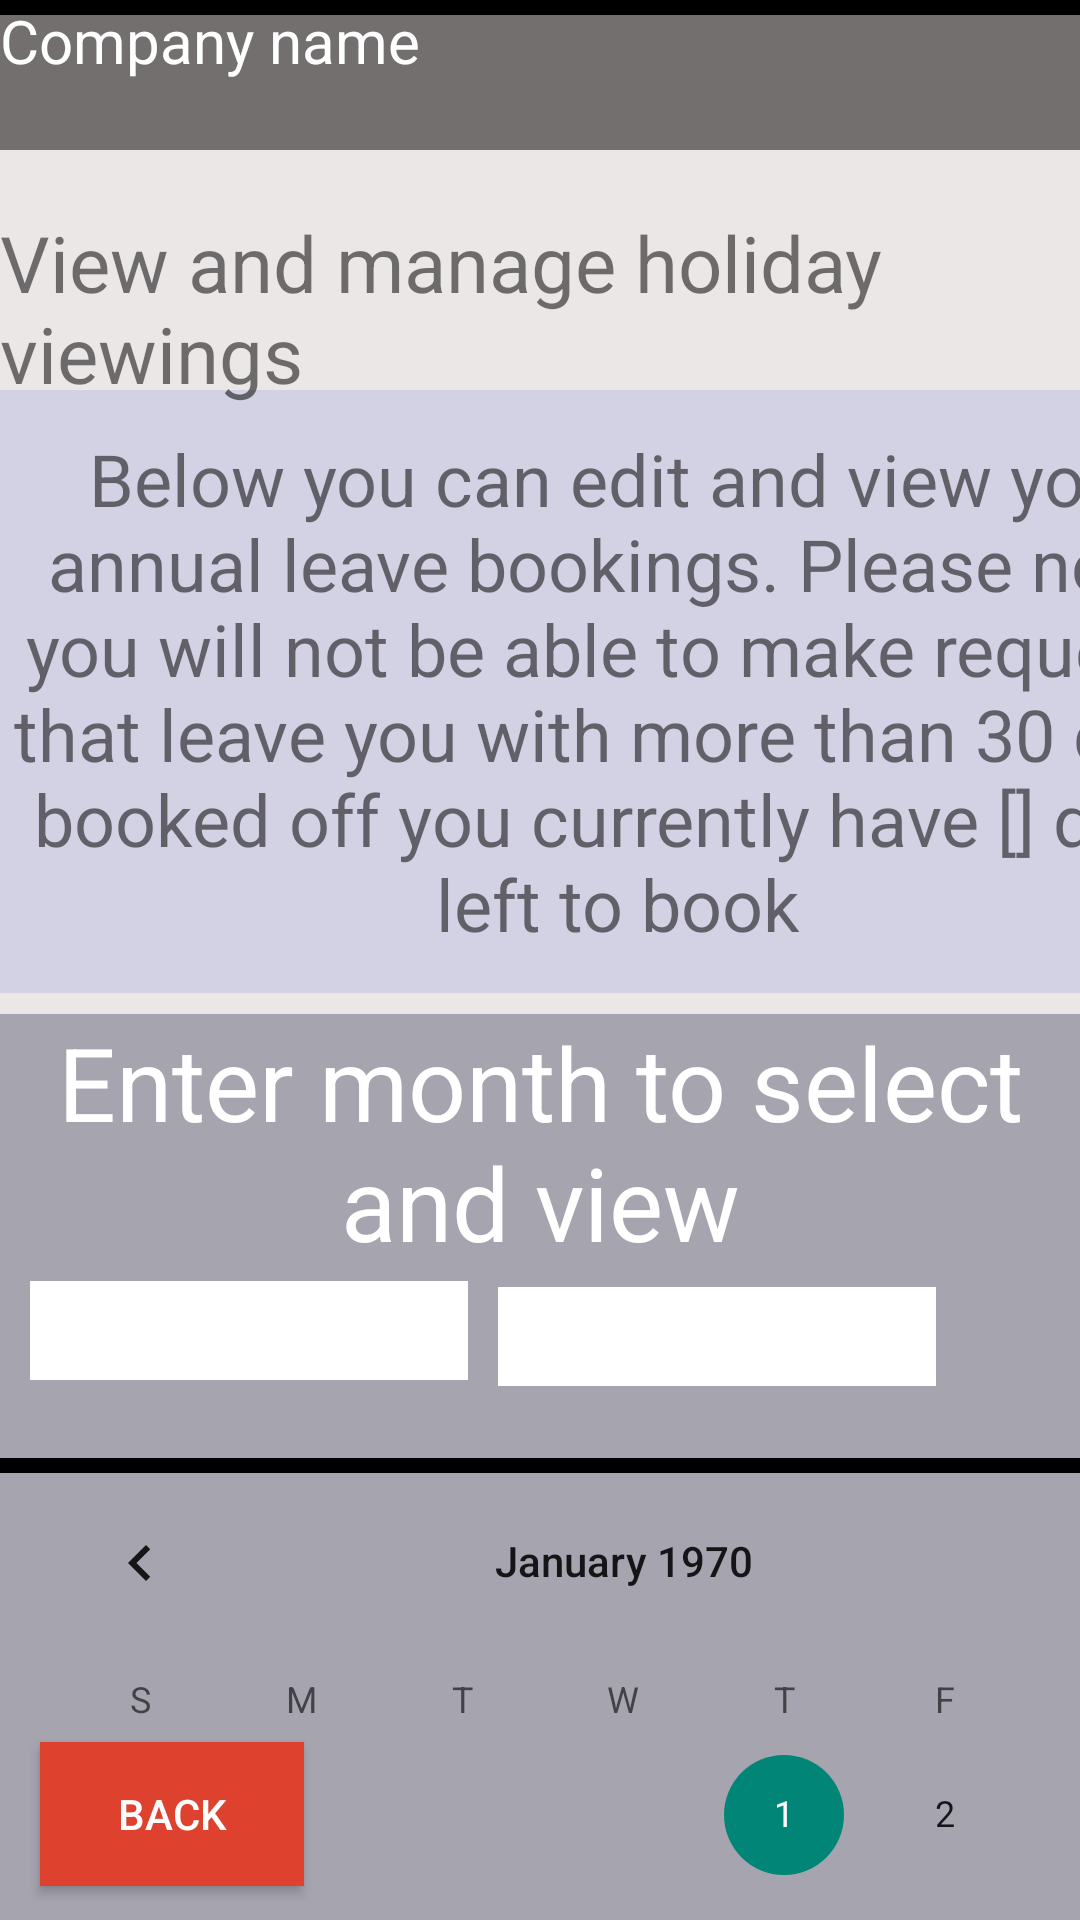

Reconstruct the res/layout file that produces this screen, plus the resources it refers to.
<!-- AndroidManifest.xml: application theme Theme.FinalAttempt -->
<!-- res/layout/activity_holiday_calender.xml -->
<?xml version="1.0" encoding="utf-8"?>
<androidx.constraintlayout.widget.ConstraintLayout xmlns:android="http://schemas.android.com/apk/res/android"
    xmlns:app="http://schemas.android.com/apk/res-auto"
    xmlns:tools="http://schemas.android.com/tools"
    android:id="@+id/main"
    android:background="@color/StandardBackGround"
    android:layout_width="match_parent"
    android:layout_height="match_parent"
    tools:context=".HolidayCalender">



    <TextView
        android:id="@+id/textView20"
        android:layout_width="match_parent"
        android:layout_height="50dp"
        android:background="@drawable/box" />

    <Button
        android:id="@+id/HolidayCalenderBackButton"
        android:layout_width="wrap_content"
        android:layout_height="wrap_content"
        android:text="back"
        android:textColor="@color/white"
        android:background="@color/BackColor"
        app:layout_constraintBottom_toBottomOf="parent"
        app:layout_constraintEnd_toEndOf="parent"
        app:layout_constraintHorizontal_bias="0.049"
        app:layout_constraintStart_toStartOf="parent"
        app:layout_constraintTop_toBottomOf="@+id/textView20"
        app:layout_constraintVertical_bias="0.979" />

    <TextView
        android:id="@+id/editdetailsbox"
        android:layout_width="412dp"
        android:layout_height="201dp"
        android:layout_marginTop="80dp"
        android:background='@drawable/secondarybackground'
        android:gravity="center"
        android:text="Below you can edit and view your annual leave bookings. Please note, you will not be able to make requests that leave you with more than 30 days booked off
you currently have [] days left to book"
        android:textSize="24sp"
        app:layout_constraintEnd_toEndOf="parent"
        app:layout_constraintHorizontal_bias="0.0"
        app:layout_constraintStart_toStartOf="parent"
        app:layout_constraintTop_toBottomOf="@+id/textView20" />

    <TextView
        android:id="@+id/textView18"
        android:layout_width="wrap_content"
        android:layout_height="wrap_content"
        android:layout_marginTop="20dp"
        android:text="View and manage holiday viewings"
        android:textSize="26sp"
        app:layout_constraintBottom_toTopOf="@+id/editdetailsbox"
        app:layout_constraintTop_toBottomOf="@+id/textView20"
        app:layout_constraintVertical_bias="0.0"
        tools:layout_editor_absoluteX="0dp" />
    <TextView
        android:id="@+id/textView31"
        android:layout_width="438dp"
        android:layout_height="551dp"
        android:layout_marginTop="208dp"
        android:background="@color/PopUpColor"
        app:layout_constraintEnd_toEndOf="parent"
        app:layout_constraintHorizontal_bias="0.0"
        app:layout_constraintStart_toStartOf="parent"
        app:layout_constraintTop_toTopOf="@+id/editdetailsbox" />

    <CalendarView
        android:id="@+id/CalendarViewForPrevHolidays"
        android:layout_width="416dp"
        android:layout_height="402dp"

        app:layout_constraintBottom_toBottomOf="@+id/textView31"
        tools:layout_editor_absoluteX="0dp" />

    <TextView
        android:id="@+id/textView37"
        android:layout_width="422dp"
        android:layout_height="5dp"
        android:layout_marginTop="356dp"
        android:background="@color/black"
        app:layout_constraintBottom_toBottomOf="parent"
        app:layout_constraintTop_toTopOf="@+id/editdetailsbox"
        app:layout_constraintVertical_bias="0.0"
        tools:layout_editor_absoluteX="-6dp" />

    <TextView
        android:id="@+id/textView40"
        android:layout_width="422dp"
        android:layout_height="5dp"
        android:background="@color/black"
        app:layout_constraintStart_toStartOf="parent"
        tools:layout_editor_absoluteY="796dp" />

    <TextView
        android:id="@+id/textView42"
        android:layout_width="146dp"
        android:layout_height="33dp"
        android:layout_marginTop="96dp"
        android:background="@color/white"
        app:layout_constraintEnd_toStartOf="@+id/textView43"
        app:layout_constraintStart_toStartOf="parent"
        app:layout_constraintTop_toBottomOf="@+id/editdetailsbox" />

    <TextView
        android:id="@+id/textView43"
        android:layout_width="146dp"
        android:layout_height="33dp"
        android:layout_marginTop="98dp"
        android:layout_marginEnd="48dp"
        android:layout_marginBottom="24dp"
        android:background="@color/white"
        app:layout_constraintBottom_toTopOf="@+id/textView37"
        app:layout_constraintEnd_toEndOf="parent"
        app:layout_constraintTop_toBottomOf="@+id/editdetailsbox" />

    <TextView
        android:id="@+id/textView45"
        android:layout_width="wrap_content"
        android:layout_height="wrap_content"
        android:layout_marginTop="338dp"
        android:gravity="center"
        android:text="Enter month to select and view"
        android:textColor="@color/white"
        android:textSize="34sp"
        app:layout_constraintBottom_toTopOf="@+id/calendarViewForPrevHolidays"
        app:layout_constraintEnd_toEndOf="parent"
        app:layout_constraintHorizontal_bias="0.0"
        app:layout_constraintStart_toStartOf="parent"
        app:layout_constraintTop_toTopOf="@+id/textView20"
        app:layout_constraintVertical_bias="0.062" />

    <TextView
        android:id="@+id/textView58"
        android:layout_width="wrap_content"
        android:layout_height="wrap_content"
        android:text="Company name"
        android:textSize="20dp"
        android:textColor="@color/white"
        tools:layout_editor_absoluteX="32dp"
        tools:layout_editor_absoluteY="11dp" />


</androidx.constraintlayout.widget.ConstraintLayout>
<!-- resources referenced by this layout -->
<resources>
  <color name="BackColor">#DE412D</color>
  <color name="PopUpColor">#A5A4AF</color>
  <color name="StandardBackGround">#ECE7E7</color>
  <color name="black">#FF000000</color>
  <color name="white">#FFFFFFFF</color>
  <!-- drawable box (drawable) -->
  <?xml version="1.0" encoding="utf-8"?>
  <selector xmlns:android="http://schemas.android.com/apk/res/android">
      <item>
          <shape android:shape="rectangle">
              <solid android:color="#746F6F"/>
  
          </shape>
      </item>
  
  </selector>
  <!-- drawable secondarybackground (drawable) -->
  <?xml version="1.0" encoding="utf-8"?>
  <selector xmlns:android="http://schemas.android.com/apk/res/android">
      <item>
          <shape android:shape="rectangle">
              <solid android:color="#D3D1E4"/>
  
          </shape>
      </item>
  </selector>
  <style name="Theme.FinalAttempt" parent="Base.Theme.FinalAttempt" />
  <style name="Base.Theme.FinalAttempt" parent="Theme.AppCompat.DayNight.NoActionBar">
          
          
      </style>
</resources>
